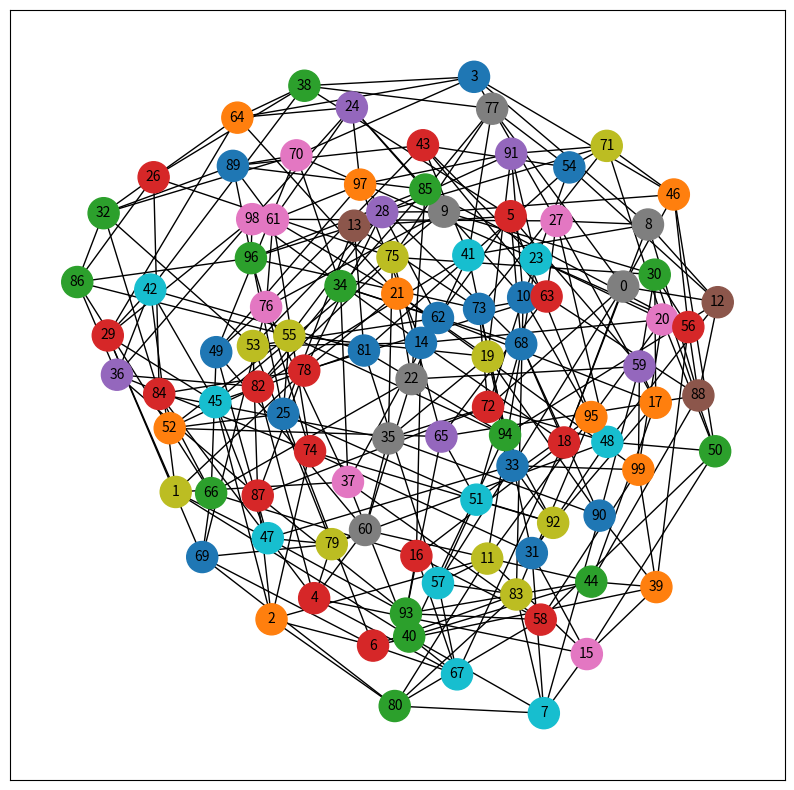

Here is the Python script that generated this plot:
import numpy as np
import networkx as nx
import matplotlib.pyplot as plt


def create_regular_graph(size, degree):
    """Create a perfectly connected graph where each node has a specified degree."""
    # Generates a random regular graph where each node has the specified degree
    G = nx.random_regular_graph(degree, size)
    return nx.to_numpy_array(G)


def assign_colours(num_nodes, num_colours):
    """Assign a random colour to each node."""
    return np.random.choice(range(num_colours), size=num_nodes)


def count_conflicts(matrix, node_colors):
    conflicts = 0
    for i in range(len(matrix)):
        for j in range(i + 1, len(matrix)):
            if matrix[i, j] > 0 and node_colors[i] == node_colors[j]:
                conflicts += 1
    return conflicts


def read_saved_graph(path):
    # Read the saved graph
    netx_graph = nx.read_graphml(path)

    # Converting colours to integers
    node_colours = [int(netx_graph.nodes[node]["colour"]) for node in netx_graph.nodes()]

    colour_map = [f"C{colour}" for colour in node_colours]

    # Extract the matrix from the graph
    matrix = nx.to_numpy_array(netx_graph)

    # Calculate degrees
    node_degrees = np.sum(matrix, axis=1)

    # function to count conflicts.
    conflict_count = count_conflicts(matrix, node_colours)

    return colour_map, matrix, node_degrees, conflict_count


def main():
    # Creating a perfectly connected graph with 100 nodes, each having 6 degrees.
    matrix = create_regular_graph(100, 6)

    # Assigning colours.
    node_colours = assign_colours(100, 14)
    # Creating a NetworkX graph for visualisation.
    netx_graph = nx.from_numpy_array(matrix)

    # Assigning the colours to each node in the NetworkX graph and setting it as a node attribute.
    colour_map = [f"C{colour}" for colour in node_colours]
    for i, colour in enumerate(node_colours):
        netx_graph.nodes[i]["colour"] = str(colour)

    # Saving graph to file.
    nx.write_graphml(netx_graph, "baseline_graph.graphml")

    colour_map, matrix, node_degrees, conflict_count = read_saved_graph("baseline_graph.graphml")

    # Printing each node number and its degree
    print("Node Degrees:")
    for i, degree in enumerate(node_degrees):
        print(f"Node {i}: {degree} degrees")

    print("\nTotal Number of Conflicts:", conflict_count)

    # Visualise the graph
    plt.figure(figsize=(10, 10))
    nx.draw_networkx(netx_graph, node_color=colour_map, with_labels=True, node_size=500, font_size=10)
    plt.show()


if __name__ == "__main__":
    main()
